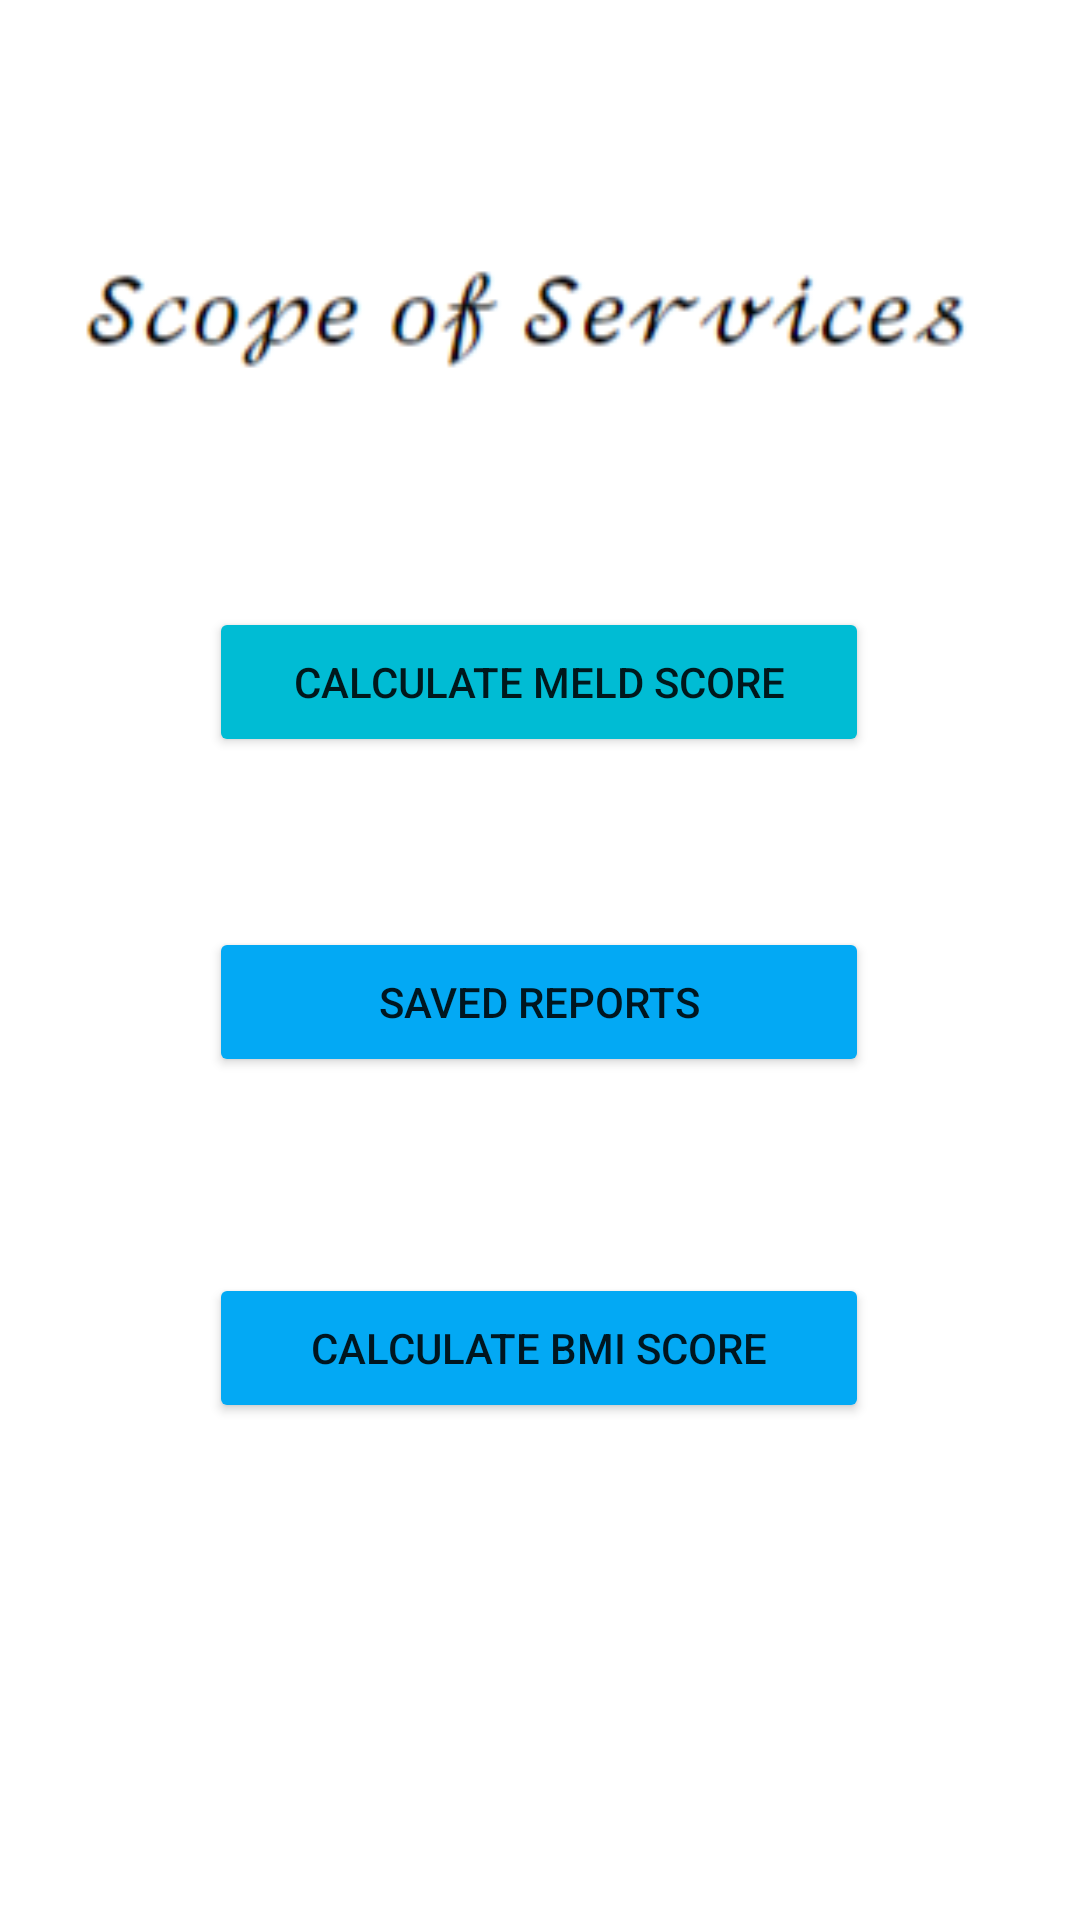

Write the Android layout XML for this screen, with the resource values it uses.
<!-- AndroidManifest.xml: application theme Theme.MELDCalculator -->
<!-- res/layout/activity_main.xml -->
<?xml version="1.0" encoding="utf-8"?>
<androidx.constraintlayout.widget.ConstraintLayout xmlns:android="http://schemas.android.com/apk/res/android"
    xmlns:app="http://schemas.android.com/apk/res-auto"
    xmlns:tools="http://schemas.android.com/tools"
    android:layout_width="match_parent"
    android:layout_height="match_parent"
    tools:context=".MainActivity">

    <Button
        android:id="@+id/reports"
        android:layout_width="220dp"
        android:layout_height="50dp"
        android:text="Saved Reports"
        app:backgroundTint="#03A9F4"
        app:layout_constraintBottom_toBottomOf="parent"
        app:layout_constraintEnd_toEndOf="parent"
        app:layout_constraintHorizontal_bias="0.497"
        app:layout_constraintStart_toStartOf="parent"
        app:layout_constraintTop_toTopOf="parent"
        app:layout_constraintVertical_bias="0.524" />

    <Button
        android:id="@+id/meld"
        android:layout_width="220dp"
        android:layout_height="50dp"
        android:text="Calculate MELD Score"
        app:backgroundTint="#00BCD4"
        app:layout_constraintBottom_toBottomOf="parent"
        app:layout_constraintEnd_toEndOf="parent"
        app:layout_constraintHorizontal_bias="0.497"
        app:layout_constraintStart_toStartOf="parent"
        app:layout_constraintTop_toTopOf="parent"
        app:layout_constraintVertical_bias="0.343" />

    <Button
        android:id="@+id/bmi"
        android:layout_width="220dp"
        android:layout_height="50dp"
        android:text="Calculate BMI Score"
        app:backgroundTint="#03A9F4"
        app:layout_constraintBottom_toBottomOf="parent"
        app:layout_constraintEnd_toEndOf="parent"
        app:layout_constraintHorizontal_bias="0.497"
        app:layout_constraintStart_toStartOf="parent"
        app:layout_constraintTop_toTopOf="parent"
        app:layout_constraintVertical_bias="0.719" />

    <ImageView
        android:id="@+id/imageView2"
        android:layout_width="308dp"
        android:layout_height="62dp"
        android:layout_marginTop="72dp"
        app:layout_constraintBottom_toTopOf="@+id/button"
        app:layout_constraintEnd_toEndOf="parent"
        app:layout_constraintHorizontal_bias="0.496"
        app:layout_constraintStart_toStartOf="parent"
        app:layout_constraintTop_toTopOf="parent"
        app:srcCompat="@drawable/scope" />

</androidx.constraintlayout.widget.ConstraintLayout>
<!-- resources referenced by this layout -->
<resources>
  <!-- drawable scope: png bitmap (drawable-v24, 379695 bytes) -->
  <style name="Theme.MELDCalculator" parent="Theme.MaterialComponents.DayNight.NoActionBar">
          
          <item name="colorPrimary">@color/purple_500</item>
          <item name="colorPrimaryVariant">@color/purple_700</item>
          <item name="colorOnPrimary">@color/white</item>
          
          <item name="colorSecondary">@color/teal_200</item>
          <item name="colorSecondaryVariant">@color/teal_700</item>
          <item name="colorOnSecondary">@color/black</item>
          
          <item name="android:statusBarColor" tools:targetApi="l">?attr/colorPrimaryVariant</item>
          
      </style>
  <color name="purple_500">#FF6200EE</color>
  <color name="purple_700">#FF3700B3</color>
  <color name="white">#FFFFFFFF</color>
  <color name="teal_200">#FF03DAC5</color>
  <color name="teal_700">#FF018786</color>
  <color name="black">#FF000000</color>
</resources>
